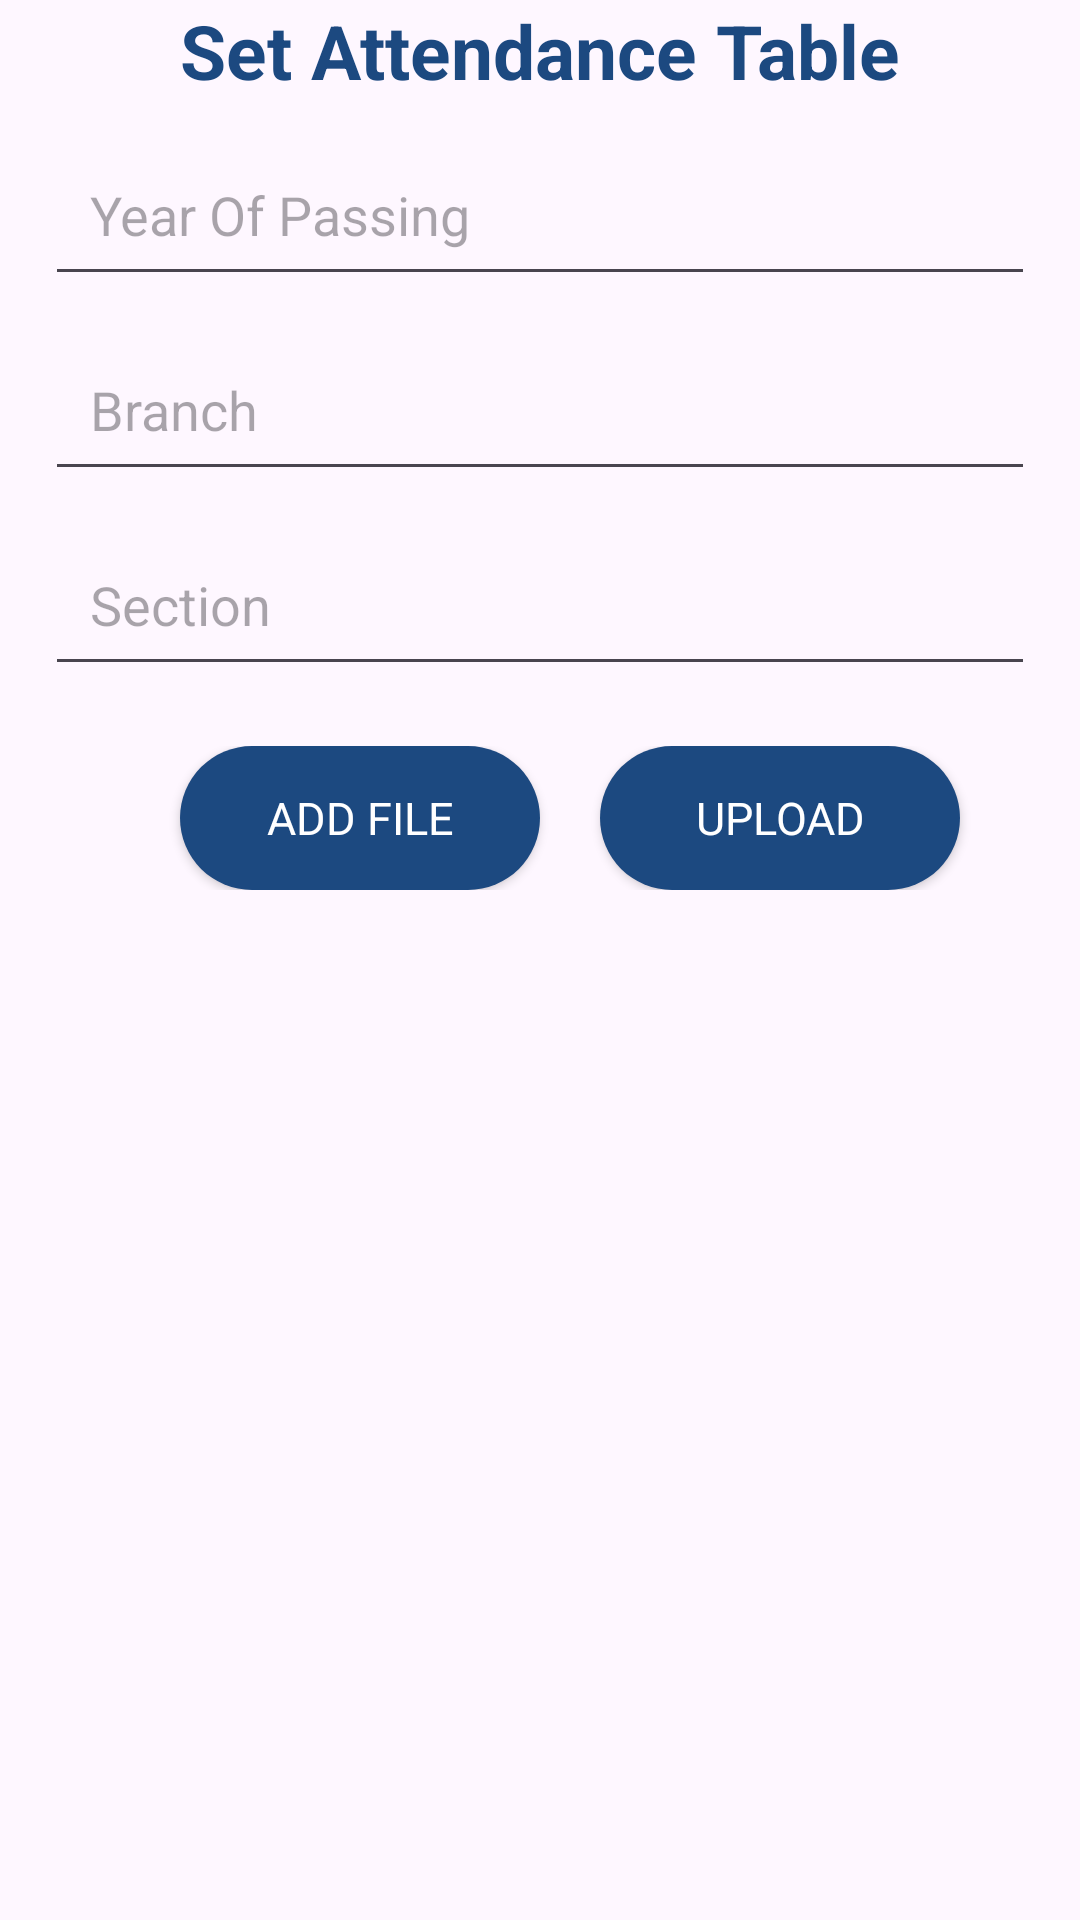

Write the Android layout XML for this screen, with the resource values it uses.
<!-- AndroidManifest.xml: application theme Theme.College_Management_Application -->
<!-- res/layout/activity_admin_set_attendance_table.xml -->
<?xml version="1.0" encoding="utf-8"?>
<androidx.constraintlayout.widget.ConstraintLayout xmlns:android="http://schemas.android.com/apk/res/android"
    xmlns:app="http://schemas.android.com/apk/res-auto"
    xmlns:tools="http://schemas.android.com/tools"
    android:layout_width="match_parent"
    android:layout_height="match_parent"
    tools:context=".Admin_Activity_set_attendance_table">

    <TextView
        android:id="@+id/admin_addaccess_signin_text"
        android:layout_width="wrap_content"
        android:layout_height="wrap_content"
        android:text="Set Attendance Table"
        android:textColor="@color/DefaultBlue"
        android:textSize="25sp"
        android:textStyle="bold"
        app:layout_constraintEnd_toEndOf="parent"
        app:layout_constraintHorizontal_bias="0.5"
        app:layout_constraintStart_toStartOf="parent"
        app:layout_constraintTop_toTopOf="parent" />

    <EditText
        android:id="@+id/admin_set_at_year_of_passing"
        android:layout_width="match_parent"
        android:layout_height="50dp"
        android:layout_margin="15dp"
        android:ems="10"
        android:hint="Year Of Passing"
        android:inputType="number"
        android:padding="15dp"
        app:layout_constraintEnd_toEndOf="parent"
        app:layout_constraintHorizontal_bias="0.5"
        app:layout_constraintStart_toStartOf="parent"
        app:layout_constraintTop_toBottomOf="@+id/admin_addaccess_signin_text" />

    <EditText
        android:id="@+id/admin_set_at_Branch"
        android:layout_width="match_parent"
        android:layout_height="50dp"
        android:layout_margin="15dp"
        android:ems="10"
        android:hint="Branch"
        android:inputType="text"
        android:padding="15dp"
        app:layout_constraintEnd_toEndOf="parent"
        app:layout_constraintHorizontal_bias="0.5"
        app:layout_constraintStart_toStartOf="parent"
        app:layout_constraintTop_toBottomOf="@+id/admin_set_at_year_of_passing" />

    <EditText
        android:id="@+id/admin_set_at_section"
        android:layout_width="match_parent"
        android:layout_height="50dp"
        android:layout_margin="15dp"
        android:ems="10"
        android:hint="Section"
        android:inputType="text"
        android:padding="15dp"
        app:layout_constraintEnd_toEndOf="parent"
        app:layout_constraintHorizontal_bias="0.5"
        app:layout_constraintStart_toStartOf="parent"
        app:layout_constraintTop_toBottomOf="@+id/admin_set_at_Branch" />


    <LinearLayout
        android:layout_width="match_parent"
        android:layout_height="wrap_content"
        android:layout_margin="20dp"
        android:gravity="center"
        android:orientation="horizontal"
        app:layout_constraintEnd_toEndOf="parent"
        app:layout_constraintHorizontal_bias="0.5"
        app:layout_constraintStart_toStartOf="parent"
        app:layout_constraintTop_toBottomOf="@+id/admin_set_at_section">

        <Button
            android:id="@+id/admin_set_at_addfile_button"
            android:layout_width="120dp"
            android:layout_height="wrap_content"
            android:layout_marginStart="20dp"
            android:background="@drawable/rounded_button"
            android:fontFamily="sans-serif"
            android:text="Add File"
            android:textColor="@color/white"
            android:textColorHighlight="#1C4980"
            android:textSize="15sp" />

        <Button
            android:id="@+id/admin_set_at_upload_button"
            android:layout_width="120dp"
            android:layout_height="wrap_content"
            android:layout_marginStart="20dp"
            android:background="@drawable/rounded_button"
            android:fontFamily="sans-serif"
            android:text="Upload"
            android:textColor="@color/white"
            android:textColorHighlight="#1C4980"
            android:textSize="15sp" />
    </LinearLayout>
</androidx.constraintlayout.widget.ConstraintLayout>
<!-- resources referenced by this layout -->
<resources>
  <color name="DefaultBlue">#1C4980</color>
  <color name="white">#FFFFFFFF</color>
  <!-- drawable rounded_button (drawable) -->
  <?xml version="1.0" encoding="utf-8"?>
  <shape xmlns:android="http://schemas.android.com/apk/res/android">
      <solid android:color="@color/DefaultBlue"/>
      <stroke android:width="0dp"/>
      <corners android:radius="50dp"/>
  
  </shape>
  <style name="Theme.College_Management_Application" parent="Base.Theme.College_Management_Application" />
  <style name="Base.Theme.College_Management_Application" parent="Theme.Material3.DayNight.NoActionBar">
          
          
      </style>
</resources>
